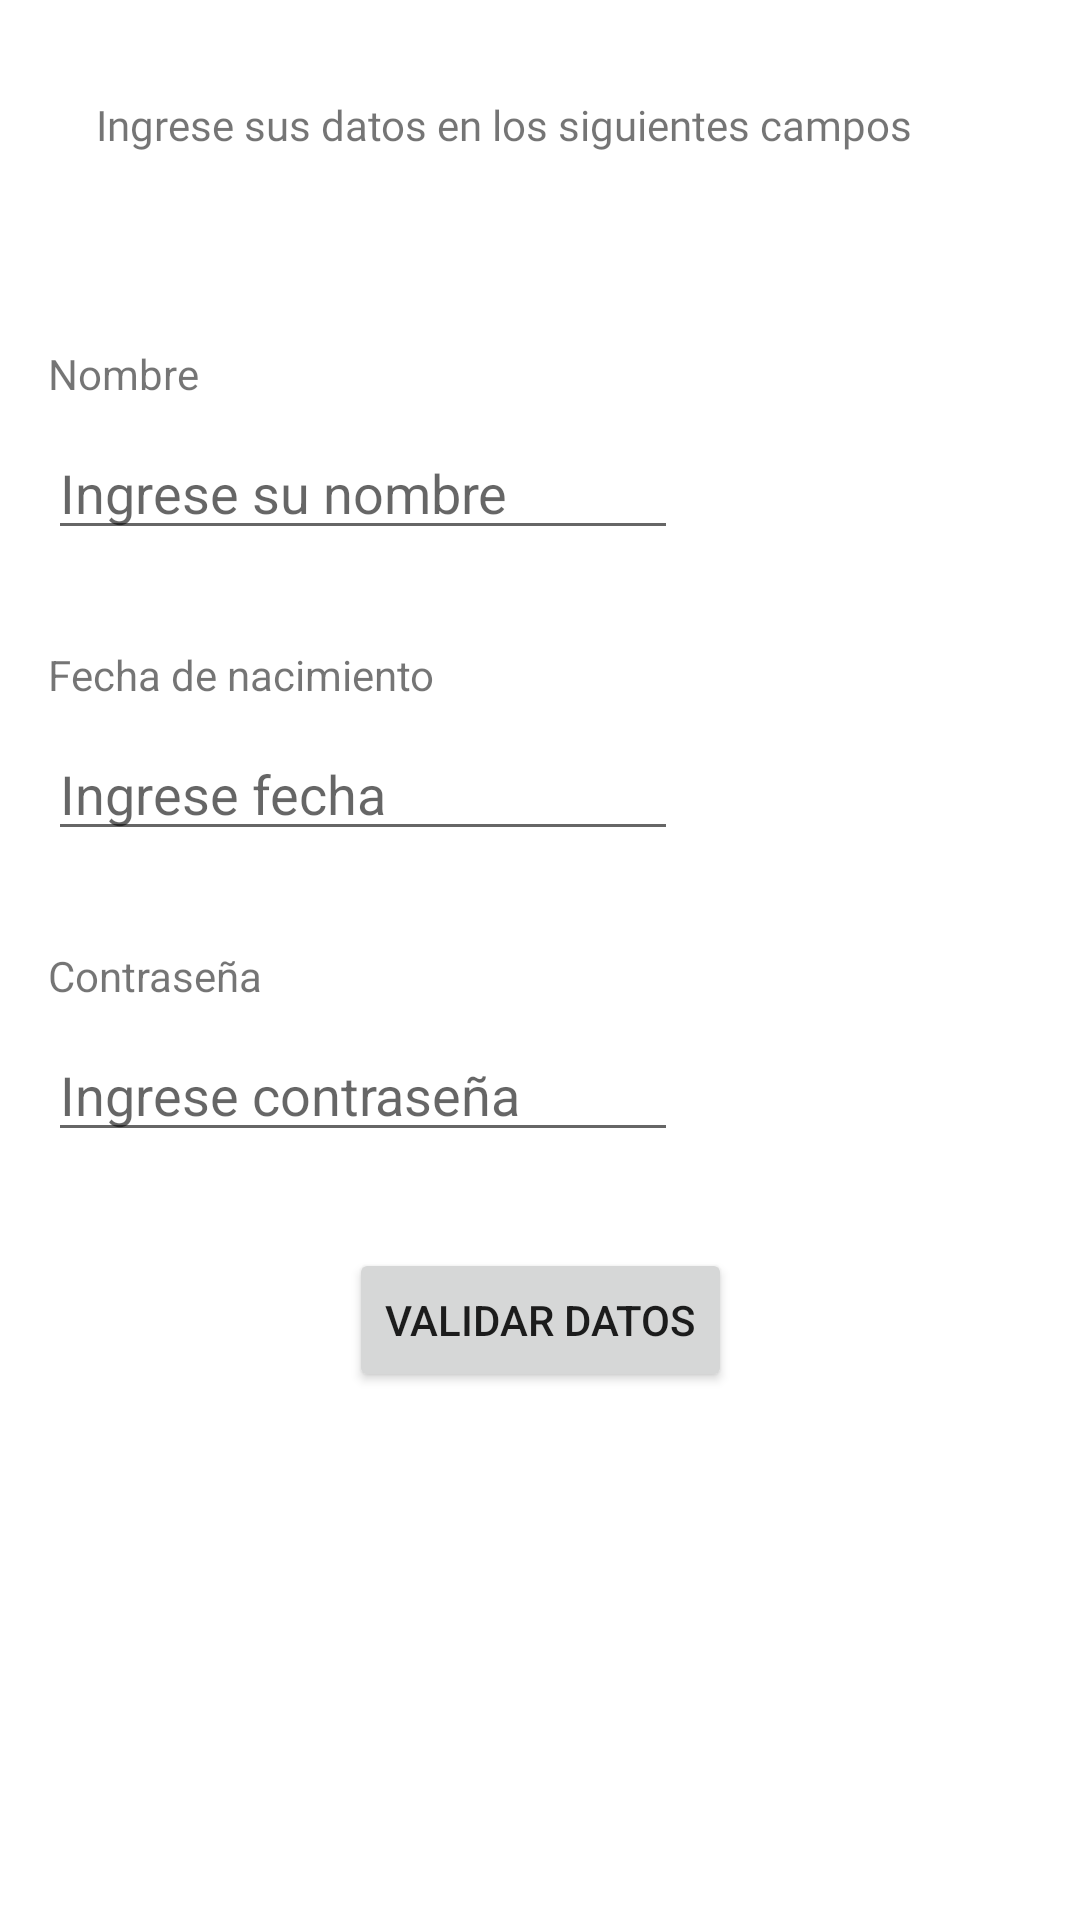

This screen was rendered from an Android layout file. Write that file and the resources it references.
<!-- AndroidManifest.xml: application theme Theme.FragmentTest1002 -->
<!-- res/layout/fragment_ingreso_datos.xml -->
<?xml version="1.0" encoding="utf-8"?>
<layout xmlns:android="http://schemas.android.com/apk/res/android"
    xmlns:app="http://schemas.android.com/apk/res-auto"
    xmlns:tools="http://schemas.android.com/tools">

    <androidx.constraintlayout.widget.ConstraintLayout
        android:layout_width="match_parent"
        android:layout_height="match_parent">

        <androidx.constraintlayout.widget.Guideline
            android:id="@+id/guideline"
            android:layout_width="wrap_content"
            android:layout_height="wrap_content"
            android:orientation="vertical"
            app:layout_constraintGuide_begin="16dp"
            app:layout_constraintStart_toStartOf="parent" />

        <TextView
            android:id="@+id/title_idf_text"
            android:layout_width="wrap_content"
            android:layout_height="wrap_content"
            android:layout_marginStart="32dp"
            android:layout_marginTop="32dp"
            android:fontFamily="@font/roboto"
            android:text="@string/ingrese_sus_datos_en_los_siguientes_campos"
            app:layout_constraintStart_toStartOf="parent"
            app:layout_constraintTop_toTopOf="parent" />

        <TextView
            android:id="@+id/nombre_text"
            android:layout_width="wrap_content"
            android:layout_height="wrap_content"
            android:layout_marginTop="64dp"
            android:text="@string/nombre"
            app:layout_constraintStart_toStartOf="@+id/guideline"
            app:layout_constraintTop_toBottomOf="@+id/title_idf_text" />

        <EditText
            android:id="@+id/nombre_edit"
            android:layout_width="wrap_content"
            android:layout_height="wrap_content"
            android:layout_marginTop="8dp"
            android:ems="10"
            android:hint="@string/ingrese_su_nombre"
            android:autofillHints="username"
            android:inputType="textPersonName"
            app:layout_constraintStart_toStartOf="@+id/nombre_text"
            app:layout_constraintTop_toBottomOf="@+id/nombre_text" />

        <TextView
            android:id="@+id/fecha_text"
            android:layout_width="wrap_content"
            android:layout_height="wrap_content"
            android:layout_marginTop="32dp"
            android:text="@string/fecha_de_nacimiento"
            app:layout_constraintStart_toStartOf="@+id/guideline"
            app:layout_constraintTop_toBottomOf="@+id/nombre_edit" />

        <EditText
            android:id="@+id/fecha_edit"
            android:layout_width="wrap_content"
            android:layout_height="wrap_content"
            android:layout_marginTop="8dp"
            android:ems="10"
            android:hint="@string/ingrese_fecha"
            android:autofillHints="birth date full"
            android:inputType="date"
            app:layout_constraintStart_toStartOf="@+id/fecha_text"
            app:layout_constraintTop_toBottomOf="@+id/fecha_text" />

        <TextView
            android:id="@+id/password_text"
            android:layout_width="wrap_content"
            android:layout_height="wrap_content"
            android:layout_marginTop="32dp"
            android:text="@string/contrase_a"
            app:layout_constraintStart_toStartOf="@+id/guideline"
            app:layout_constraintTop_toBottomOf="@+id/fecha_edit" />

        <EditText
            android:id="@+id/password_edit"
            android:layout_width="wrap_content"
            android:layout_height="wrap_content"
            android:layout_marginTop="8dp"
            android:ems="10"
            android:hint="@string/ingrese_contrase_a"
            android:autofillHints="password"
            android:inputType="textPassword"
            app:layout_constraintStart_toStartOf="@+id/password_text"
            app:layout_constraintTop_toBottomOf="@+id/password_text" />

        <Button
            android:id="@+id/validar_button"
            android:layout_width="wrap_content"
            android:layout_height="wrap_content"
            android:layout_marginTop="32dp"
            android:text="@string/validar_datos"
            app:layout_constraintEnd_toEndOf="parent"
            app:layout_constraintStart_toStartOf="parent"
            app:layout_constraintTop_toBottomOf="@+id/password_edit" />

    </androidx.constraintlayout.widget.ConstraintLayout>
</layout>
<!-- resources referenced by this layout -->
<resources>
  <string name="contrase_a">Contraseña</string>
  <string name="fecha_de_nacimiento">Fecha de nacimiento</string>
  <string name="ingrese_contrase_a">Ingrese contraseña</string>
  <string name="ingrese_fecha">Ingrese fecha</string>
  <string name="ingrese_su_nombre">Ingrese su nombre</string>
  <string name="ingrese_sus_datos_en_los_siguientes_campos">Ingrese sus datos en los siguientes campos</string>
  <string name="nombre">Nombre</string>
  <string name="validar_datos">Validar Datos</string>
  <style name="Theme.FragmentTest1002" parent="Theme.MaterialComponents.DayNight.DarkActionBar">
          
          <item name="colorPrimary">@color/purple_500</item>
          <item name="colorPrimaryVariant">@color/purple_700</item>
          <item name="colorOnPrimary">@color/white</item>
          
          <item name="colorSecondary">@color/teal_200</item>
          <item name="colorSecondaryVariant">@color/teal_700</item>
          <item name="colorOnSecondary">@color/black</item>
          
          <item name="android:statusBarColor" tools:targetApi="l">?attr/colorPrimaryVariant</item>
          
      </style>
  <!-- not gathered from this repository: default colours our renderer supplied (Android Studio template values) -->
  <color name="purple_500">#FF6200EE</color>
  <color name="purple_700">#FF3700B3</color>
  <color name="teal_200">#FF03DAC5</color>
  <color name="teal_700">#FF018786</color>
  <color name="black">#FF000000</color>
  <color name="white">#FFFFFFFF</color>
</resources>
